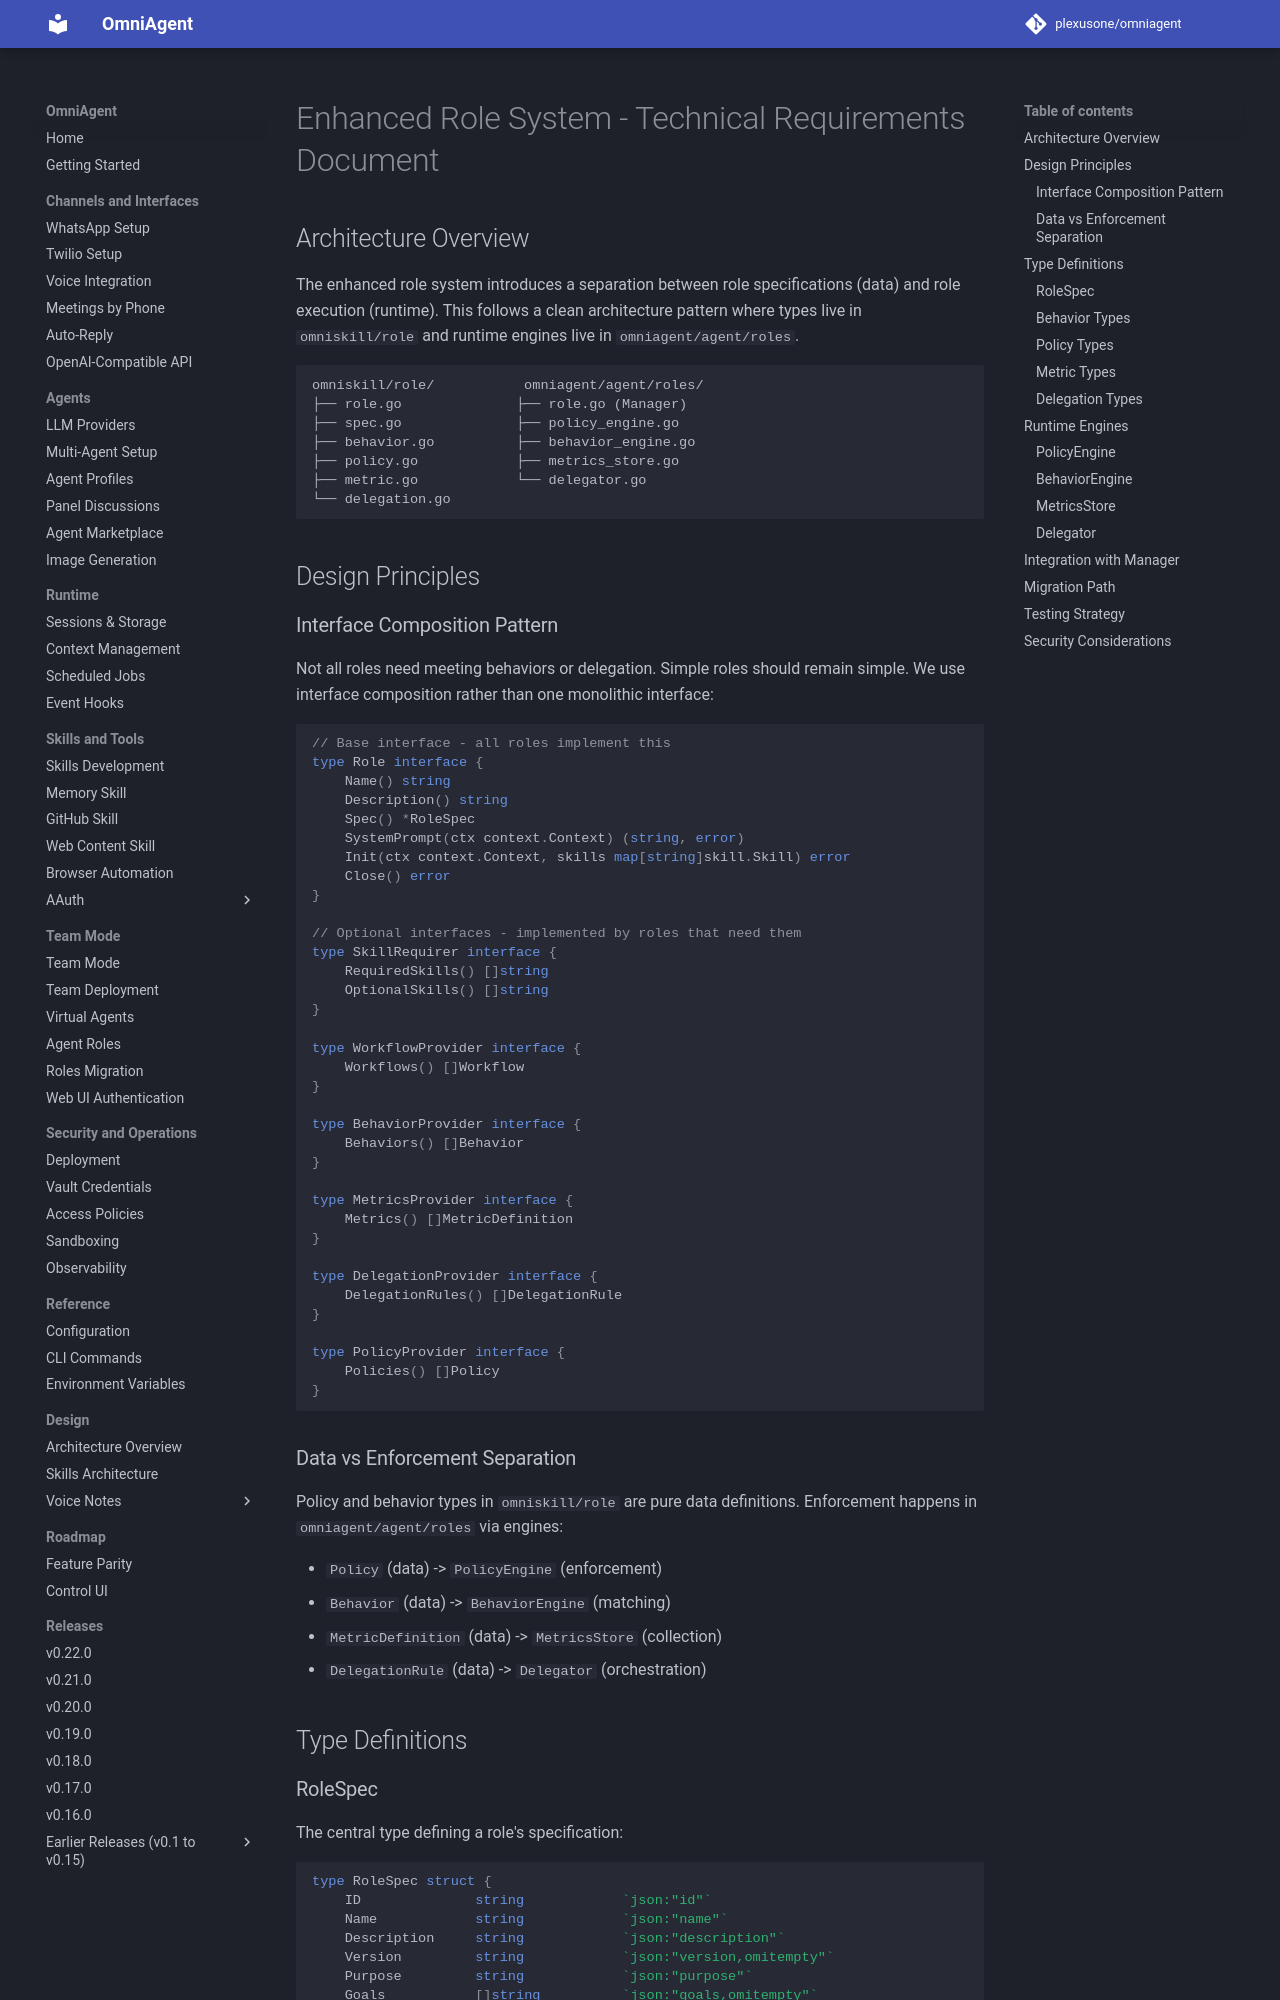

repository: plexusone/omniagent · page: specs/features/roles/TRD/index.html · generator: mkdocs

# Enhanced Role System - Technical Requirements Document

## Architecture Overview

The enhanced role system introduces a separation between role specifications (data) and role execution (runtime). This follows a clean architecture pattern where types live in `omniskill/role` and runtime engines live in `omniagent/agent/roles`.

```
omniskill/role/           omniagent/agent/roles/
├── role.go              ├── role.go (Manager)
├── spec.go              ├── policy_engine.go
├── behavior.go          ├── behavior_engine.go
├── policy.go            ├── metrics_store.go
├── metric.go            └── delegator.go
└── delegation.go
```

## Design Principles

### Interface Composition Pattern

Not all roles need meeting behaviors or delegation. Simple roles should remain simple. We use interface composition rather than one monolithic interface:

```go
// Base interface - all roles implement this
type Role interface {
    Name() string
    Description() string
    Spec() *RoleSpec
    SystemPrompt(ctx context.Context) (string, error)
    Init(ctx context.Context, skills map[string]skill.Skill) error
    Close() error
}

// Optional interfaces - implemented by roles that need them
type SkillRequirer interface {
    RequiredSkills() []string
    OptionalSkills() []string
}

type WorkflowProvider interface {
    Workflows() []Workflow
}

type BehaviorProvider interface {
    Behaviors() []Behavior
}

type MetricsProvider interface {
    Metrics() []MetricDefinition
}

type DelegationProvider interface {
    DelegationRules() []DelegationRule
}

type PolicyProvider interface {
    Policies() []Policy
}
```

### Data vs Enforcement Separation

Policy and behavior types in `omniskill/role` are pure data definitions. Enforcement happens in `omniagent/agent/roles` via engines:

- `Policy` (data) -> `PolicyEngine` (enforcement)
- `Behavior` (data) -> `BehaviorEngine` (matching)
- `MetricDefinition` (data) -> `MetricsStore` (collection)
- `DelegationRule` (data) -> `Delegator` (orchestration)

## Type Definitions
